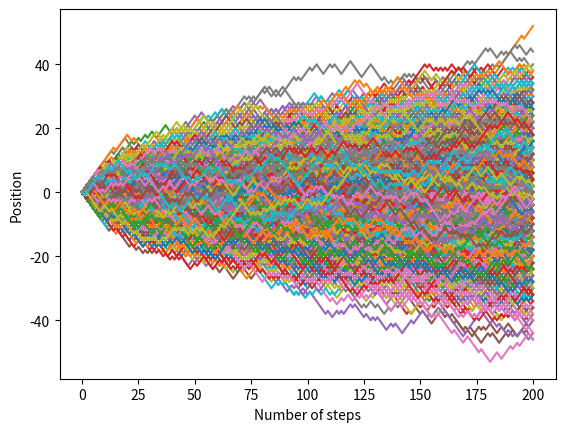

The matplotlib source for this figure: (Note: this script raises an exception after producing the figure.)
# -*- coding: utf-8 -*-
"""
Created on Sat Jan  6 17:27:40 2024

[redacted]
"""
import random
import matplotlib.pyplot as plt
import numpy as np

def map_rw(n: int, x0: float):
    """
    Simulates one random walk on the line.

    :param n: Number of iterations.
    :type n: int
    :param x0: Initial position.
    :type x0: float
    :return: List of positions after each iteration.
    :rtype: list
    """
    positionL = [x0]
    position = x0
    for i in range(n):
        step = random.choice([-1, 1])
        positionL.append(positionL[i] + step)
        position += step
    return positionL

def plot_random_walks(n_iterations: int, nb_run: int):
    """
    Plots random walks for a given number of iterations and runs.

    :param n_iterations: Number of iterations.
    :type n_iterations: int
    :param nb_run: Number of runs.
    :type nb_run: int
    """
    print("Plotting random walks...")
    Lx = list(range(n_iterations + 1))
    List_df = []  # List of final destinations

    for k in range(nb_run):
        y = map_rw(n_iterations, 0)
        plt.plot(Lx, y)
        List_df.append(y[n_iterations])

    plt.xlabel('Number of steps')
    plt.ylabel('Position')
    plt.savefig('data/random_walks.png', dpi=300)
    plt.show()
    print("Mean final position:", np.mean(List_df))
    print("Random walks saved as random_walks.png")

def plot_mean_initial_positions(n_iterations: int, nb_run: int):
    """
    Plots the mean final position for different initial positions.

    :param n_iterations: Number of iterations.
    :type n_iterations: int
    :param nb_run: Number of runs.
    :type nb_run: int
    """
    print("Plotting mean final position...")
    L_mean = []
    comptage = []

    for p in range(20):
        L = []
        comptage.append(p)
        for x in range(nb_run):
            y = map_rw(n_iterations, p)
            L.append(y[n_iterations])
        L_mean.append(np.mean(L))

    plt.plot(comptage, L_mean)
    plt.xlabel('Initial Position')
    plt.ylabel('Mean Final Position')
    plt.savefig('data/mean_final_position.png', dpi=300)
    plt.show()
    print("Mean final position saved as mean_final_position.png")

def plot_histogram(List_df: list):
    """
    Plots a histogram of the final positions.

    :param List_df: List of final positions.
    :type List_df: list
    """
    print("Plotting histogram...")
    plt.hist(List_df, range=(-60, 60), bins=120)
    plt.xlabel('Number of occurrences')
    plt.ylabel('Final Positions')
    plt.title('Example of a simple histogram')
    plt.savefig('data/histogram.png', dpi=300)
    plt.show()
    print("Histogram saved as histogram.png")

def plot_variance_over_time(n_iterations: int, nb_run: int):
    """
    Plots the variance of positions over time.

    :param n_iterations: Number of iterations.
    :type n_iterations: int
    :param nb_run: Number of runs.
    :type nb_run: int
    """
    Var = []
    comptage = []

    print("Computing variance over time...")

    for t in range(n_iterations):
        L = []
        comptage.append(t)
        for x in range(nb_run):
            y = map_rw(t, x0)
            L.append((y[t] - x0) ** 2)
        Var.append(np.mean(L))

    plt.plot(comptage, Var)
    plt.xlabel('Elapsed time')
    plt.ylabel('Variance')
    plt.savefig('data/variance.png', dpi=300)
    plt.show()
    print("Variance over time saved as variance.png")

# Example usage:
n_iterations = 200
nb_run = 2000
x0 = 0

plot_random_walks(n_iterations, nb_run)
plot_mean_initial_positions(n_iterations, nb_run)

List_df = [map_rw(n_iterations, 0)[-1] for _ in range(nb_run)]
plot_histogram(List_df)

plot_variance_over_time(n_iterations, nb_run)